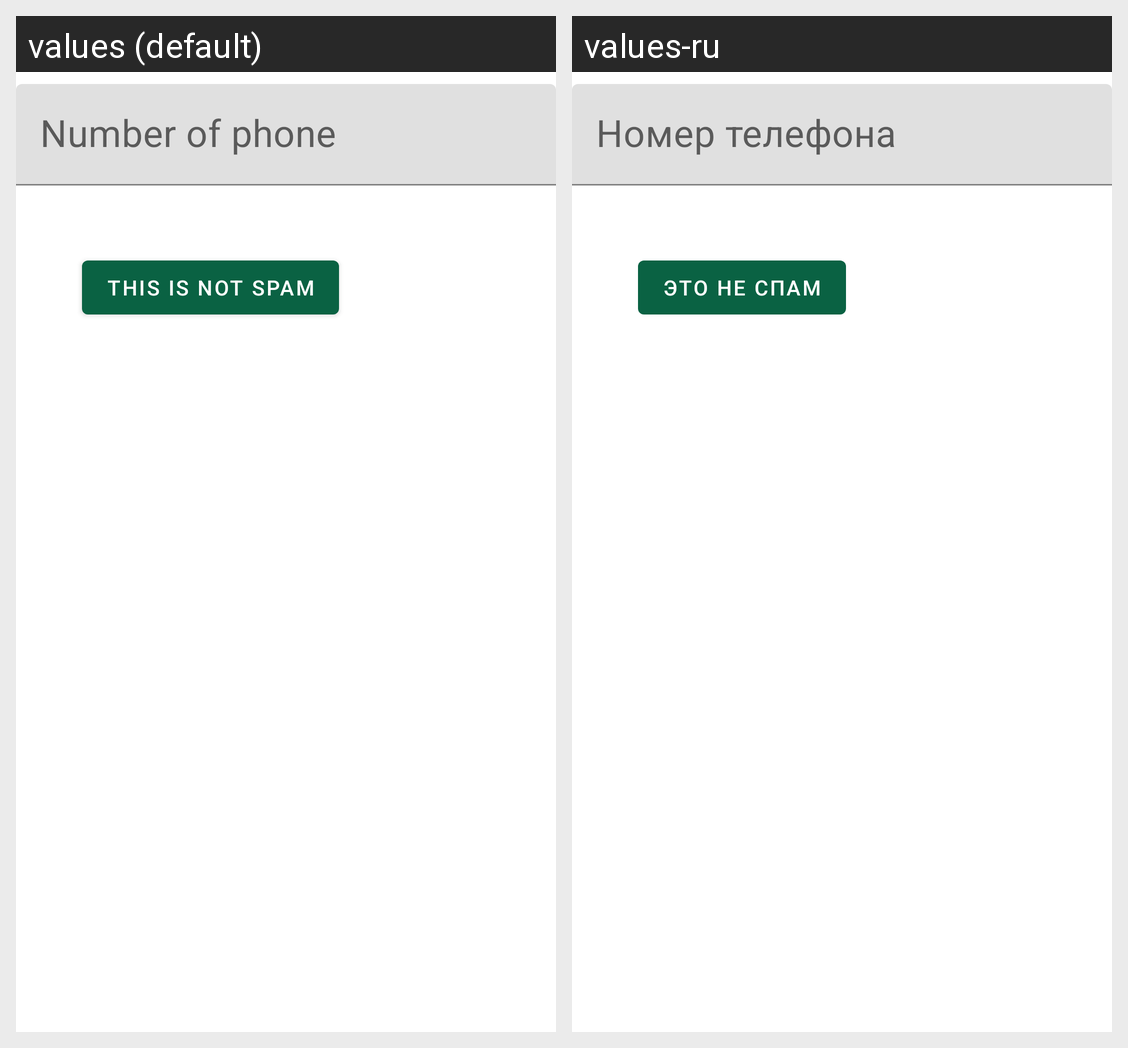

Strings drawn on this Android screen and how each of the app's shown locales translates them:
Android screen res/layout/fragment_edit_number.xml rendered under 2 locales, left to right: values (default), values-ru. Device: Nexus 5 (rendered at 1080×1920; each locale shown at half size, 540×960, under a caption strip naming it); theme AppTheme.
Strings drawn on this screen, with the default value and each locale's value (text and hints the layout hard-codes, and strings that could not be matched under every locale, appear in the picture but are not listed):

number_of_phone
  values: Number of phone
  values-ru: Номер телефона

this_is_not_spam
  values: This is not Spam
  values-ru: Это не спам
